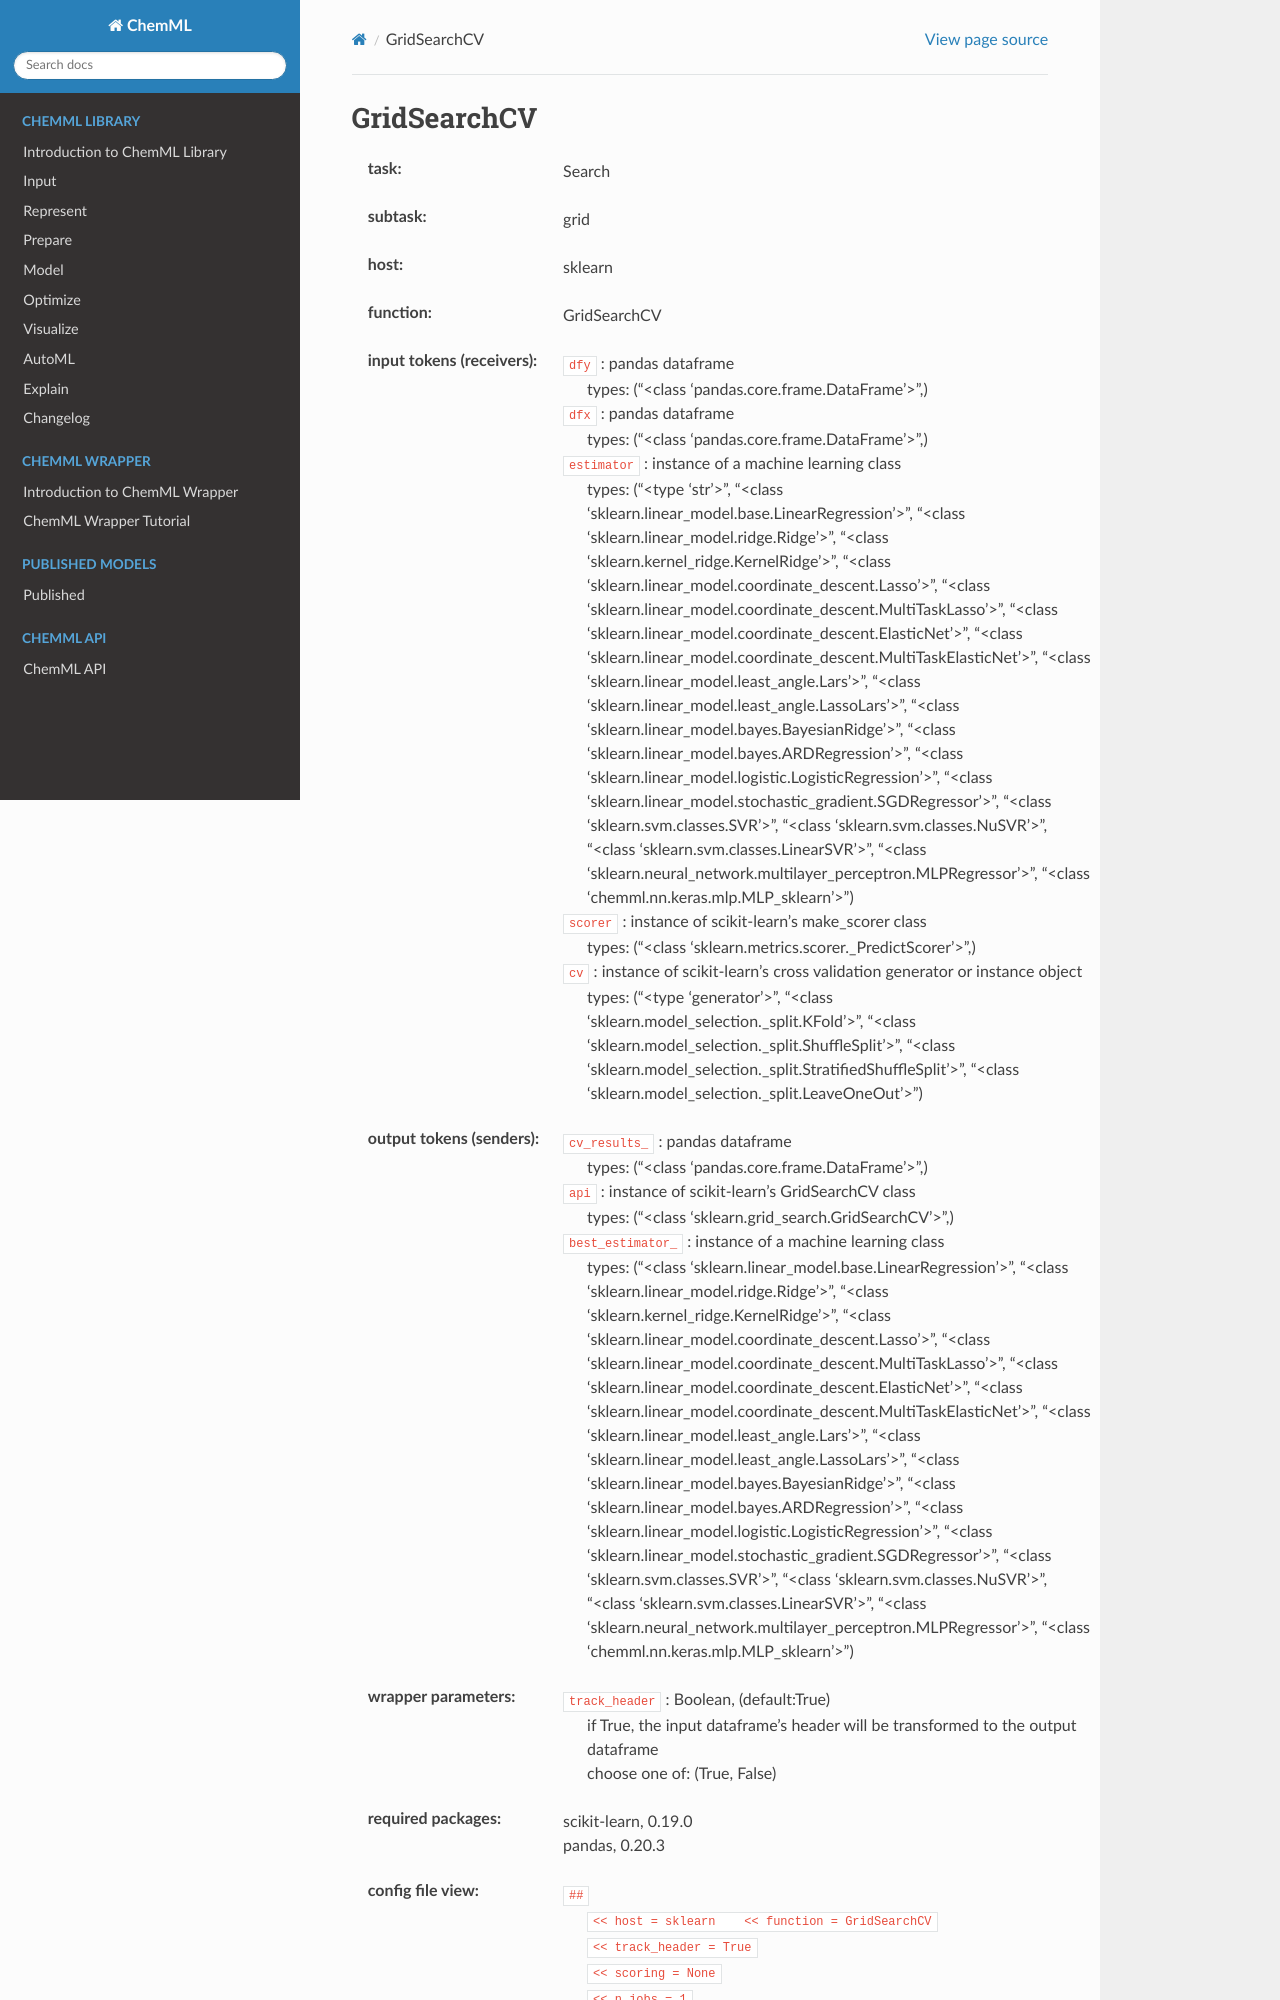

repository: hachmannlab/chemml · page: API/wrapper_docs/sklearn.GridSearchCV.html · generator: sphinx

.. _GridSearchCV:

GridSearchCV
=============

:task:
    | Search

:subtask:
    | grid

:host:
    | sklearn

:function:
    | GridSearchCV

:input tokens (receivers):
    | ``dfy`` : pandas dataframe
    |   types: ("<class 'pandas.core.frame.DataFrame'>",)
    | ``dfx`` : pandas dataframe
    |   types: ("<class 'pandas.core.frame.DataFrame'>",)
    | ``estimator`` : instance of a machine learning class
    |   types: ("<type 'str'>", "<class 'sklearn.linear_model.base.LinearRegression'>", "<class 'sklearn.linear_model.ridge.Ridge'>", "<class 'sklearn.kernel_ridge.KernelRidge'>", "<class 'sklearn.linear_model.coordinate_descent.Lasso'>", "<class 'sklearn.linear_model.coordinate_descent.MultiTaskLasso'>", "<class 'sklearn.linear_model.coordinate_descent.ElasticNet'>", "<class 'sklearn.linear_model.coordinate_descent.MultiTaskElasticNet'>", "<class 'sklearn.linear_model.least_angle.Lars'>", "<class 'sklearn.linear_model.least_angle.LassoLars'>", "<class 'sklearn.linear_model.bayes.BayesianRidge'>", "<class 'sklearn.linear_model.bayes.ARDRegression'>", "<class 'sklearn.linear_model.logistic.LogisticRegression'>", "<class 'sklearn.linear_model.stochastic_gradient.SGDRegressor'>", "<class 'sklearn.svm.classes.SVR'>", "<class 'sklearn.svm.classes.NuSVR'>", "<class 'sklearn.svm.classes.LinearSVR'>", "<class 'sklearn.neural_network.multilayer_perceptron.MLPRegressor'>", "<class 'chemml.nn.keras.mlp.MLP_sklearn'>")
    | ``scorer`` : instance of scikit-learn's make_scorer class
    |   types: ("<class 'sklearn.metrics.scorer._PredictScorer'>",)
    | ``cv`` : instance of scikit-learn's cross validation generator or instance object
    |   types: ("<type 'generator'>", "<class 'sklearn.model_selection._split.KFold'>", "<class 'sklearn.model_selection._split.ShuffleSplit'>", "<class 'sklearn.model_selection._split.StratifiedShuffleSplit'>", "<class 'sklearn.model_selection._split.LeaveOneOut'>")
